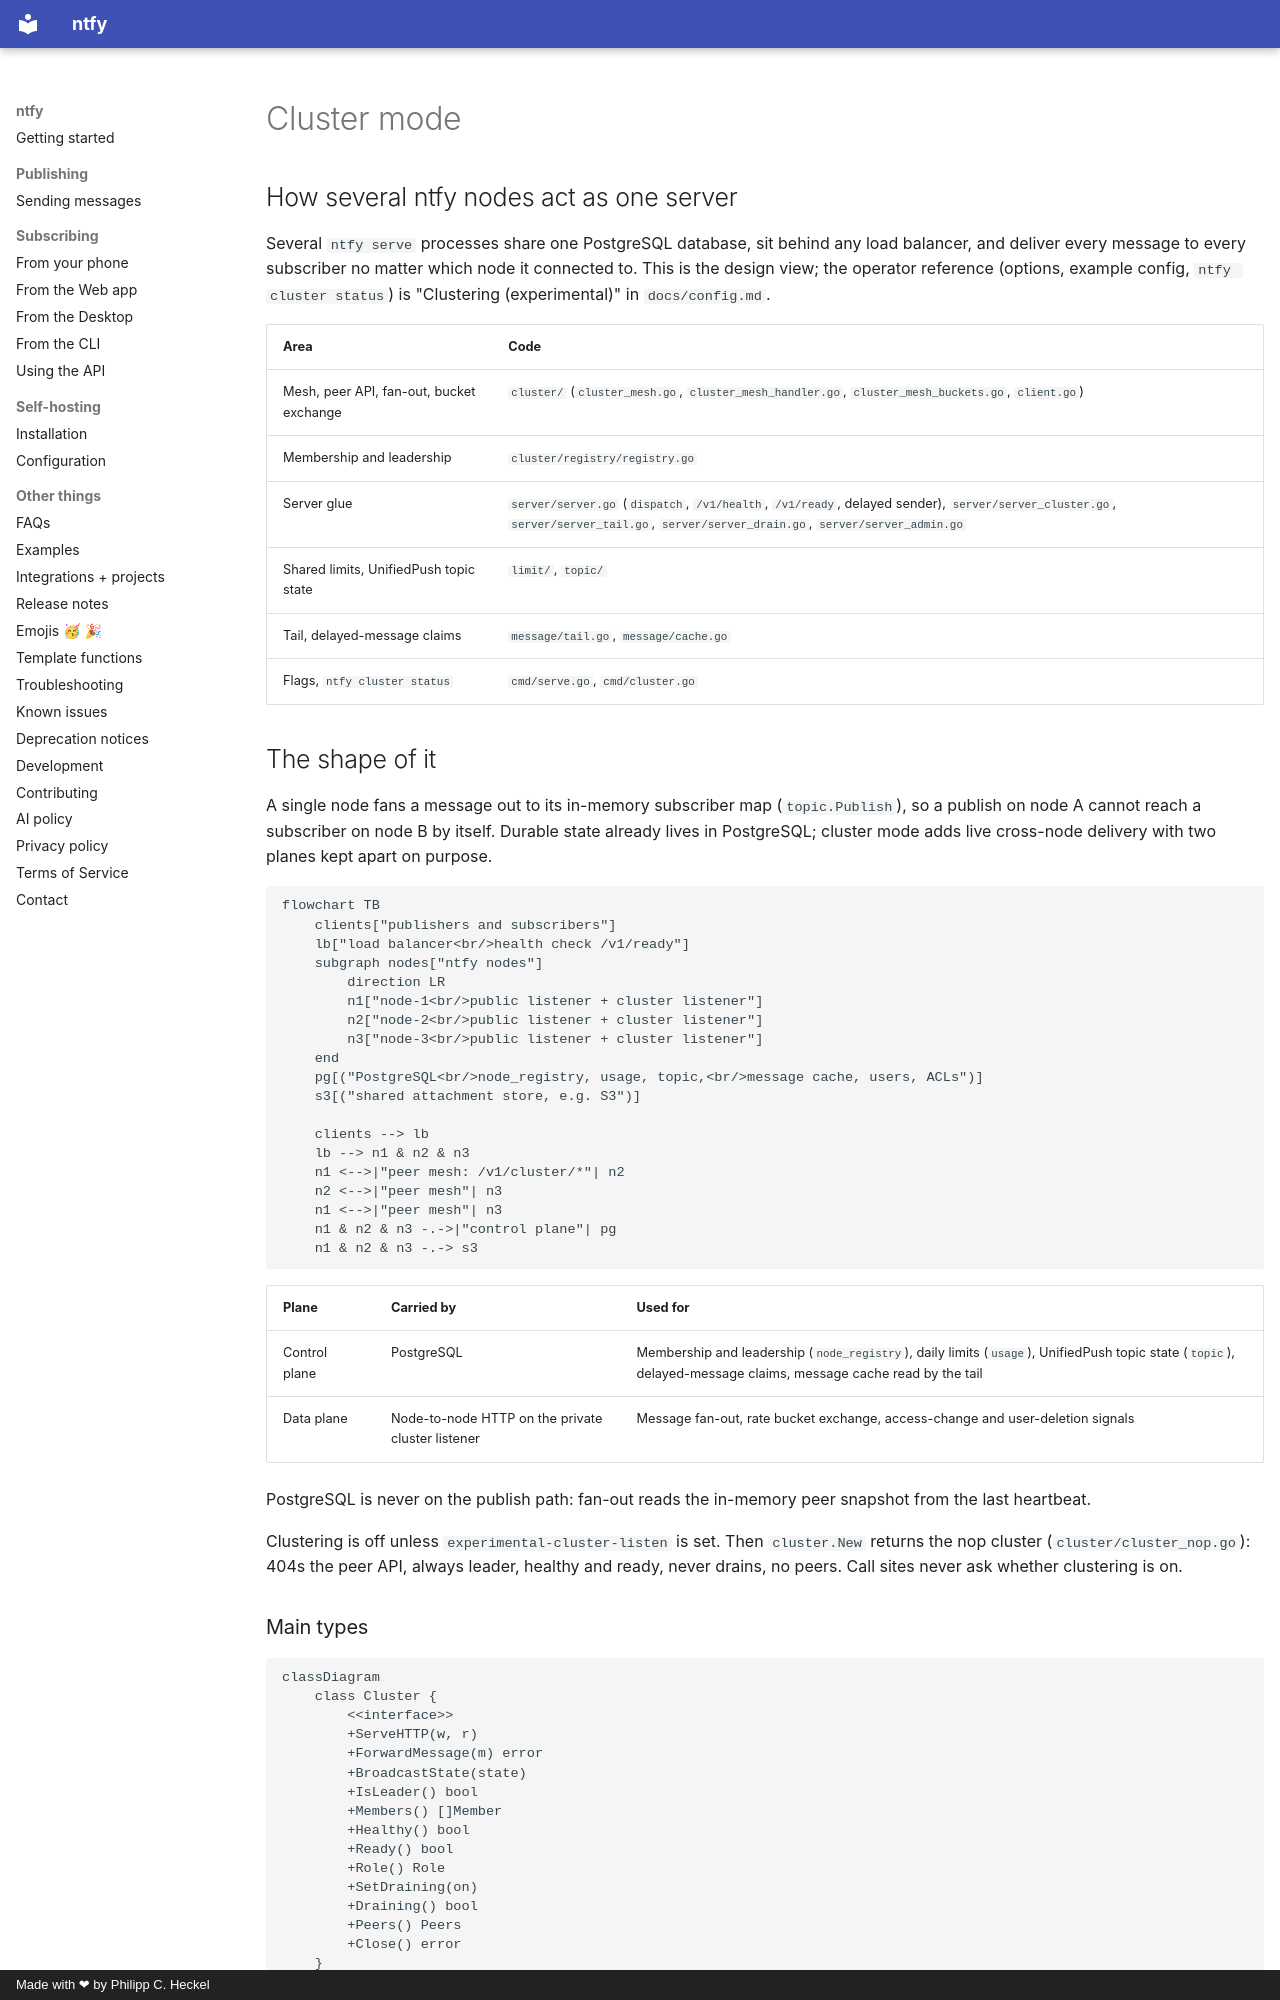

repository: binwiederhier/ntfy · page: internal/cluster/index.html · generator: mkdocs · copyright: Made with ❤ by Philipp C. Heckel

# Cluster mode

## How several ntfy nodes act as one server

Several `ntfy serve` processes share one PostgreSQL database, sit behind any load balancer, and deliver every
message to every subscriber no matter which node it connected to. This is the design view; the operator reference
(options, example config, `ntfy cluster status`) is "Clustering (experimental)" in `docs/config.md`.

| Area | Code |
|---|---|
| Mesh, peer API, fan-out, bucket exchange | `cluster/` (`cluster_mesh.go`, `cluster_mesh_handler.go`, `cluster_mesh_buckets.go`, `client.go`) |
| Membership and leadership | `cluster/registry/registry.go` |
| Server glue | `server/server.go` (`dispatch`, `/v1/health`, `/v1/ready`, delayed sender), `server/server_cluster.go`, `server/server_tail.go`, `server/server_drain.go`, `server/server_admin.go` |
| Shared limits, UnifiedPush topic state | `limit/`, `topic/` |
| Tail, delayed-message claims | `message/tail.go`, `message/cache.go` |
| Flags, `ntfy cluster status` | `cmd/serve.go`, `cmd/cluster.go` |

## The shape of it

A single node fans a message out to its in-memory subscriber map (`topic.Publish`), so a publish on node A cannot
reach a subscriber on node B by itself. Durable state already lives in PostgreSQL; cluster mode adds live cross-node
delivery with two planes kept apart on purpose.

```mermaid
flowchart TB
    clients["publishers and subscribers"]
    lb["load balancer<br/>health check /v1/ready"]
    subgraph nodes["ntfy nodes"]
        direction LR
        n1["node-1<br/>public listener + cluster listener"]
        n2["node-2<br/>public listener + cluster listener"]
        n3["node-3<br/>public listener + cluster listener"]
    end
    pg[("PostgreSQL<br/>node_registry, usage, topic,<br/>message cache, users, ACLs")]
    s3[("shared attachment store, e.g. S3")]

    clients --> lb
    lb --> n1 & n2 & n3
    n1 <-->|"peer mesh: /v1/cluster/*"| n2
    n2 <-->|"peer mesh"| n3
    n1 <-->|"peer mesh"| n3
    n1 & n2 & n3 -.->|"control plane"| pg
    n1 & n2 & n3 -.-> s3
```

| Plane | Carried by | Used for |
|---|---|---|
| Control plane | PostgreSQL | Membership and leadership (`node_registry`), daily limits (`usage`), UnifiedPush topic state (`topic`), delayed-message claims, message cache read by the tail |
| Data plane | Node-to-node HTTP on the private cluster listener | Message fan-out, rate bucket exchange, access-change and user-deletion signals |

PostgreSQL is never on the publish path: fan-out reads the in-memory peer snapshot from the last heartbeat.

Clustering is off unless `experimental-cluster-listen` is set. Then `cluster.New` returns the nop cluster
(`cluster/cluster_nop.go`): 404s the peer API, always leader, healthy and ready, never drains, no peers. Call sites
never ask whether clustering is on.
